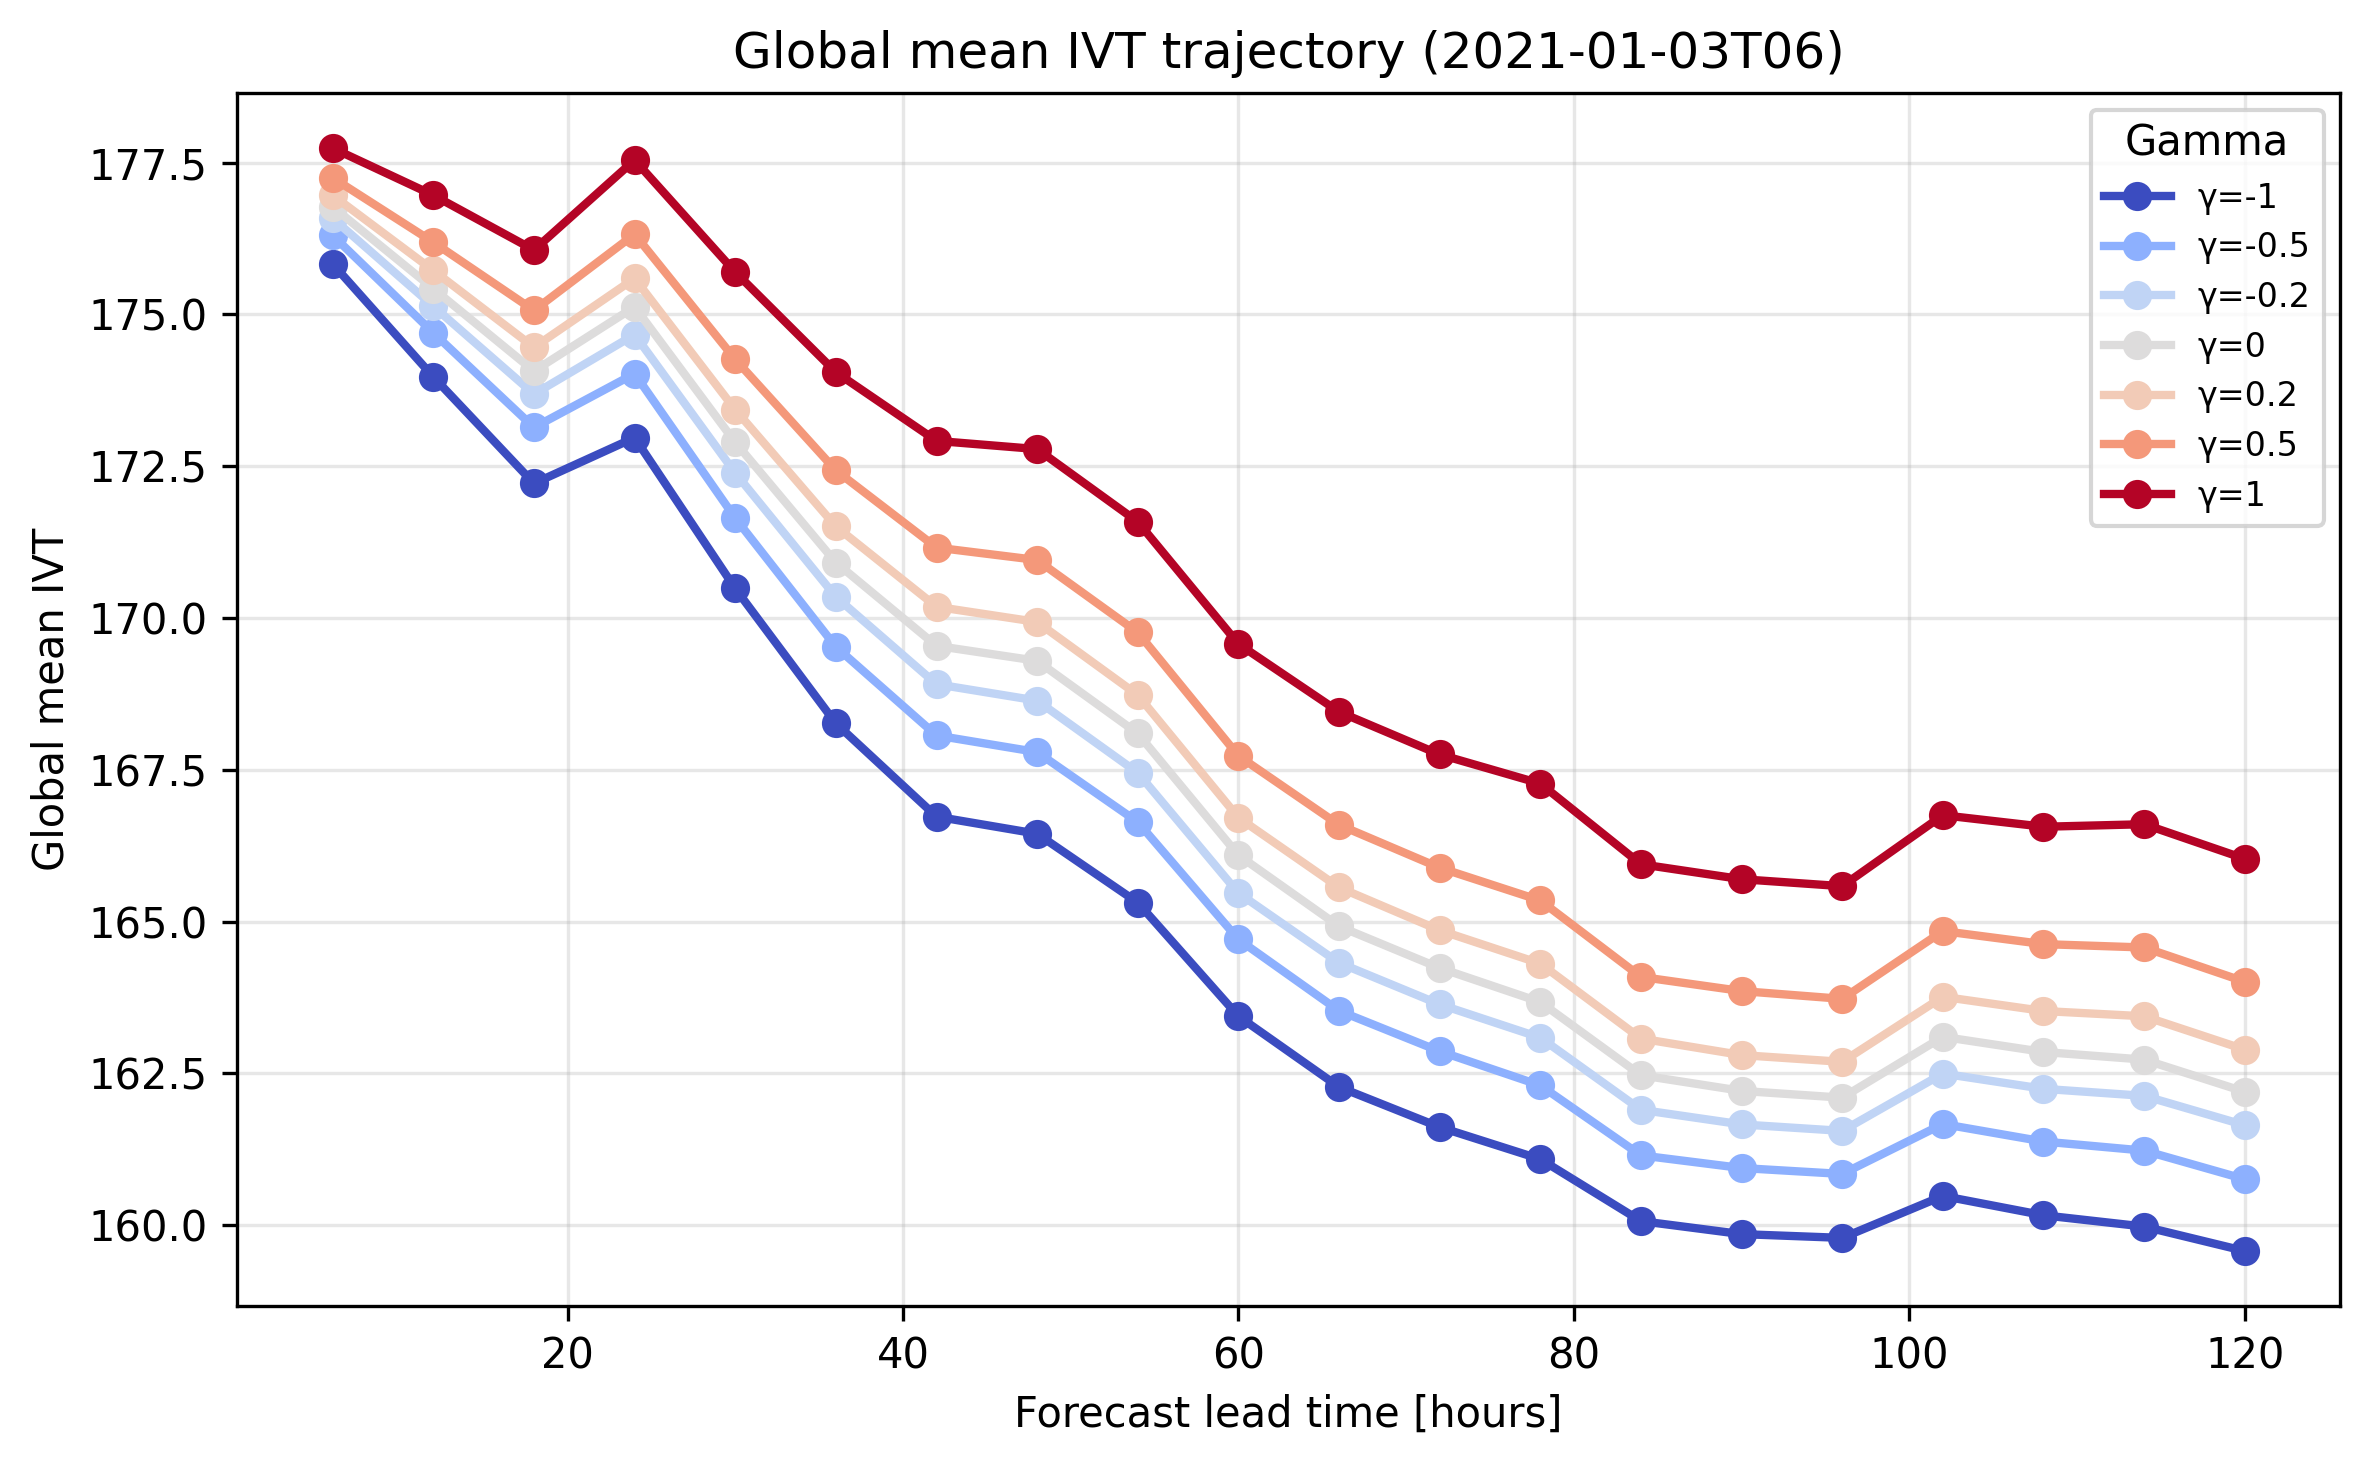

Data behind this chart, as committed beside it:
gamma, lead_hours, global_mean_ivt, file
-1.0, 6.0, 175.8, plots/malins_experiments/pertubation_exp…
-1.0, 12.0, 174, plots/malins_experiments/pertubation_exp…
-1.0, 18.0, 172.2, plots/malins_experiments/pertubation_exp…
-1.0, 24.0, 173, plots/malins_experiments/pertubation_exp…
-1.0, 30.0, 170.5, plots/malins_experiments/pertubation_exp…
-1.0, 36.0, 168.3, plots/malins_experiments/pertubation_exp…
-1.0, 42.0, 166.7, plots/malins_experiments/pertubation_exp…
-1.0, 48.0, 166.4, plots/malins_experiments/pertubation_exp…
-1.0, 54.0, 165.3, plots/malins_experiments/pertubation_exp…
-1.0, 60.0, 163.4, plots/malins_experiments/pertubation_exp…
-1.0, 66.0, 162.3, plots/malins_experiments/pertubation_exp…
-1.0, 72.0, 161.6, plots/malins_experiments/pertubation_exp…
-1.0, 78.0, 161.1, plots/malins_experiments/pertubation_exp…
-1.0, 84.0, 160.1, plots/malins_experiments/pertubation_exp…
-1.0, 90.0, 159.9, plots/malins_experiments/pertubation_exp…
-1.0, 96.0, 159.8, plots/malins_experiments/pertubation_exp…
-1.0, 102.0, 160.5, plots/malins_experiments/pertubation_exp…
-1.0, 108.0, 160.2, plots/malins_experiments/pertubation_exp…
-1.0, 114.0, 160, plots/malins_experiments/pertubation_exp…
-1.0, 120.0, 159.6, plots/malins_experiments/pertubation_exp…
-0.5, 6.0, 176.3, plots/malins_experiments/pertubation_exp…
-0.5, 12.0, 174.7, plots/malins_experiments/pertubation_exp…
-0.5, 18.0, 173.1, plots/malins_experiments/pertubation_exp…
-0.5, 24.0, 174, plots/malins_experiments/pertubation_exp…
-0.5, 30.0, 171.6, plots/malins_experiments/pertubation_exp…
-0.5, 36.0, 169.5, plots/malins_experiments/pertubation_exp…
-0.5, 42.0, 168.1, plots/malins_experiments/pertubation_exp…
-0.5, 48.0, 167.8, plots/malins_experiments/pertubation_exp…
-0.5, 54.0, 166.6, plots/malins_experiments/pertubation_exp…
-0.5, 60.0, 164.7, plots/malins_experiments/pertubation_exp…
-0.5, 66.0, 163.5, plots/malins_experiments/pertubation_exp…
-0.5, 72.0, 162.9, plots/malins_experiments/pertubation_exp…
-0.5, 78.0, 162.3, plots/malins_experiments/pertubation_exp…
-0.5, 84.0, 161.1, plots/malins_experiments/pertubation_exp…
-0.5, 90.0, 160.9, plots/malins_experiments/pertubation_exp…
-0.5, 96.0, 160.8, plots/malins_experiments/pertubation_exp…
-0.5, 102.0, 161.7, plots/malins_experiments/pertubation_exp…
-0.5, 108.0, 161.4, plots/malins_experiments/pertubation_exp…
-0.5, 114.0, 161.2, plots/malins_experiments/pertubation_exp…
-0.5, 120.0, 160.8, plots/malins_experiments/pertubation_exp…
-0.2, 6.0, 176.6, plots/malins_experiments/pertubation_exp…
-0.2, 12.0, 175.1, plots/malins_experiments/pertubation_exp…
-0.2, 18.0, 173.7, plots/malins_experiments/pertubation_exp…
-0.2, 24.0, 174.7, plots/malins_experiments/pertubation_exp…
-0.2, 30.0, 172.4, plots/malins_experiments/pertubation_exp…
-0.2, 36.0, 170.3, plots/malins_experiments/pertubation_exp…
-0.2, 42.0, 168.9, plots/malins_experiments/pertubation_exp…
-0.2, 48.0, 168.6, plots/malins_experiments/pertubation_exp…
-0.2, 54.0, 167.4, plots/malins_experiments/pertubation_exp…
-0.2, 60.0, 165.5, plots/malins_experiments/pertubation_exp…
-0.2, 66.0, 164.3, plots/malins_experiments/pertubation_exp…
-0.2, 72.0, 163.6, plots/malins_experiments/pertubation_exp…
-0.2, 78.0, 163.1, plots/malins_experiments/pertubation_exp…
-0.2, 84.0, 161.9, plots/malins_experiments/pertubation_exp…
-0.2, 90.0, 161.7, plots/malins_experiments/pertubation_exp…
-0.2, 96.0, 161.6, plots/malins_experiments/pertubation_exp…
-0.2, 102.0, 162.5, plots/malins_experiments/pertubation_exp…
-0.2, 108.0, 162.2, plots/malins_experiments/pertubation_exp…
-0.2, 114.0, 162.1, plots/malins_experiments/pertubation_exp…
-0.2, 120.0, 161.6, plots/malins_experiments/pertubation_exp…
... 80 more rows
